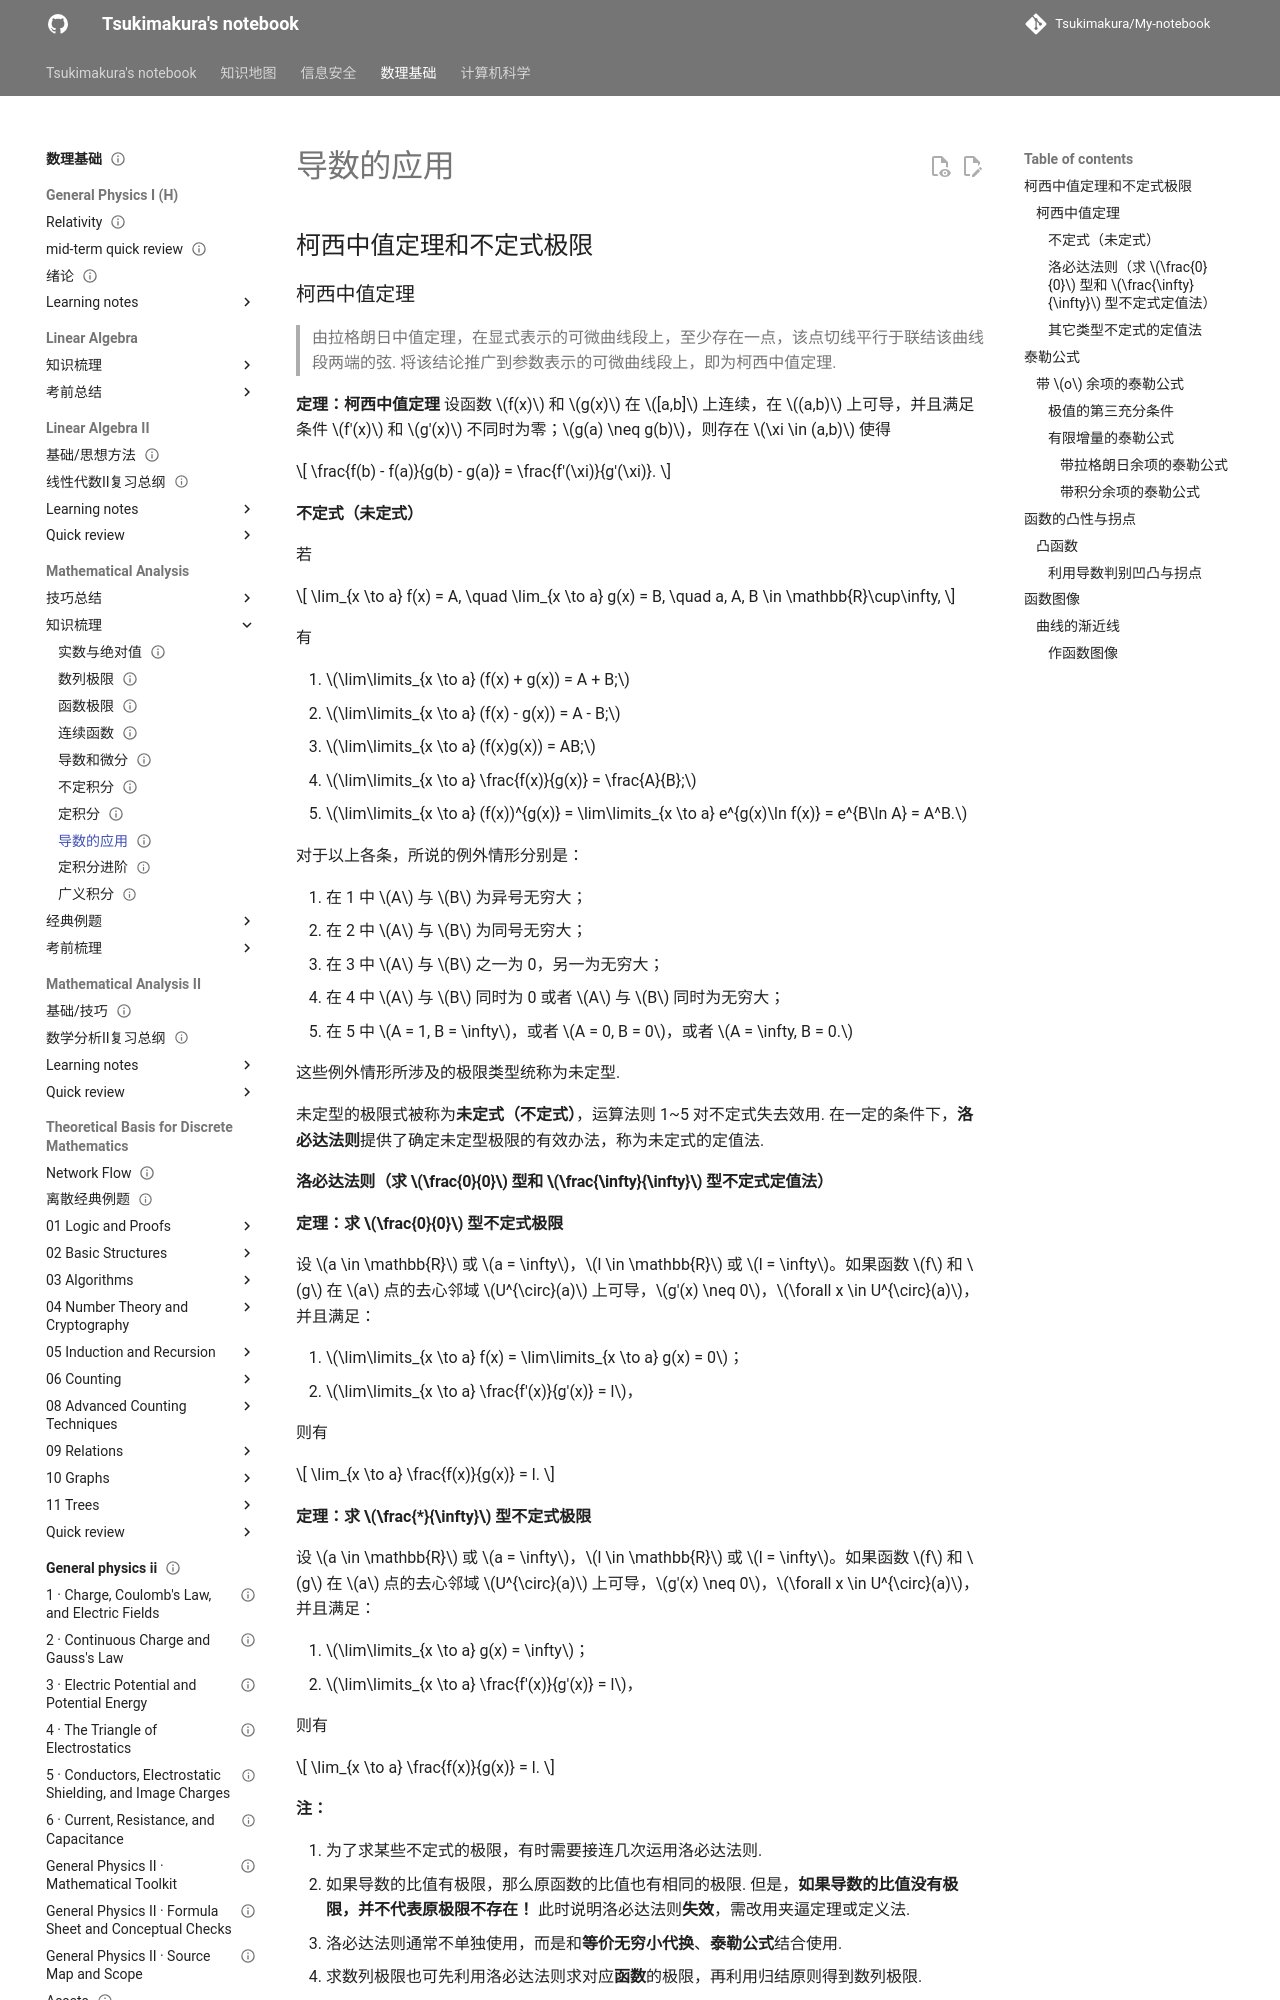

repository: Tsukimakura/My-notebook · page: 数理基础/Mathematical Analysis/知识梳理/08 利用导数研究函数/index.html · generator: mkdocs

---
title: "导数的应用"
status: draft
tags: [math-physics]
created: null
updated: 2026-10-06
sources: []
---

# 导数的应用

## 柯西中值定理和不定式极限

### 柯西中值定理

>由拉格朗日中值定理，在显式表示的可微曲线段上，至少存在一点，该点切线平行于联结该曲线段两端的弦. 将该结论推广到参数表示的可微曲线段上，即为柯西中值定理.

**定理：柯西中值定理**
设函数 $f(x)$ 和 $g(x)$ 在 $[a,b]$ 上连续，在 $(a,b)$ 上可导，并且满足条件 $f'(x)$ 和 $g'(x)$ 不同时为零；$g(a) \neq g(b)$，则存在 $\xi \in (a,b)$ 使得

$$
\frac{f(b) - f(a)}{g(b) - g(a)} = \frac{f'(\xi)}{g'(\xi)}.
$$

#### 不定式（未定式）

若

$$
\lim_{x \to a} f(x) = A, \quad \lim_{x \to a} g(x) = B, \quad a, A, B \in \mathbb{R}\cup\infty,
$$

有

1. $\lim\limits_{x \to a} (f(x) + g(x)) = A + B;$
2. $\lim\limits_{x \to a} (f(x) - g(x)) = A - B;$
3. $\lim\limits_{x \to a} (f(x)g(x)) = AB;$
4. $\lim\limits_{x \to a} \frac{f(x)}{g(x)} = \frac{A}{B};$
5. $\lim\limits_{x \to a} (f(x))^{g(x)} = \lim\limits_{x \to a} e^{g(x)\ln f(x)} = e^{B\ln A} = A^B.$

对于以上各条，所说的例外情形分别是：

1. 在 1 中 $A$ 与 $B$ 为异号无穷大；
2. 在 2 中 $A$ 与 $B$ 为同号无穷大；
3. 在 3 中 $A$ 与 $B$ 之一为 0，另一为无穷大；
4. 在 4 中 $A$ 与 $B$ 同时为 0 或者 $A$ 与 $B$ 同时为无穷大；
5. 在 5 中 $A = 1, B = \infty$，或者 $A = 0, B = 0$，或者 $A = \infty, B = 0.$

这些例外情形所涉及的极限类型统称为未定型.

未定型的极限式被称为**未定式（不定式）**，运算法则 1~5 对不定式失去效用.
在一定的条件下，**洛必达法则**提供了确定未定型极限的有效办法，称为未定式的定值法.
